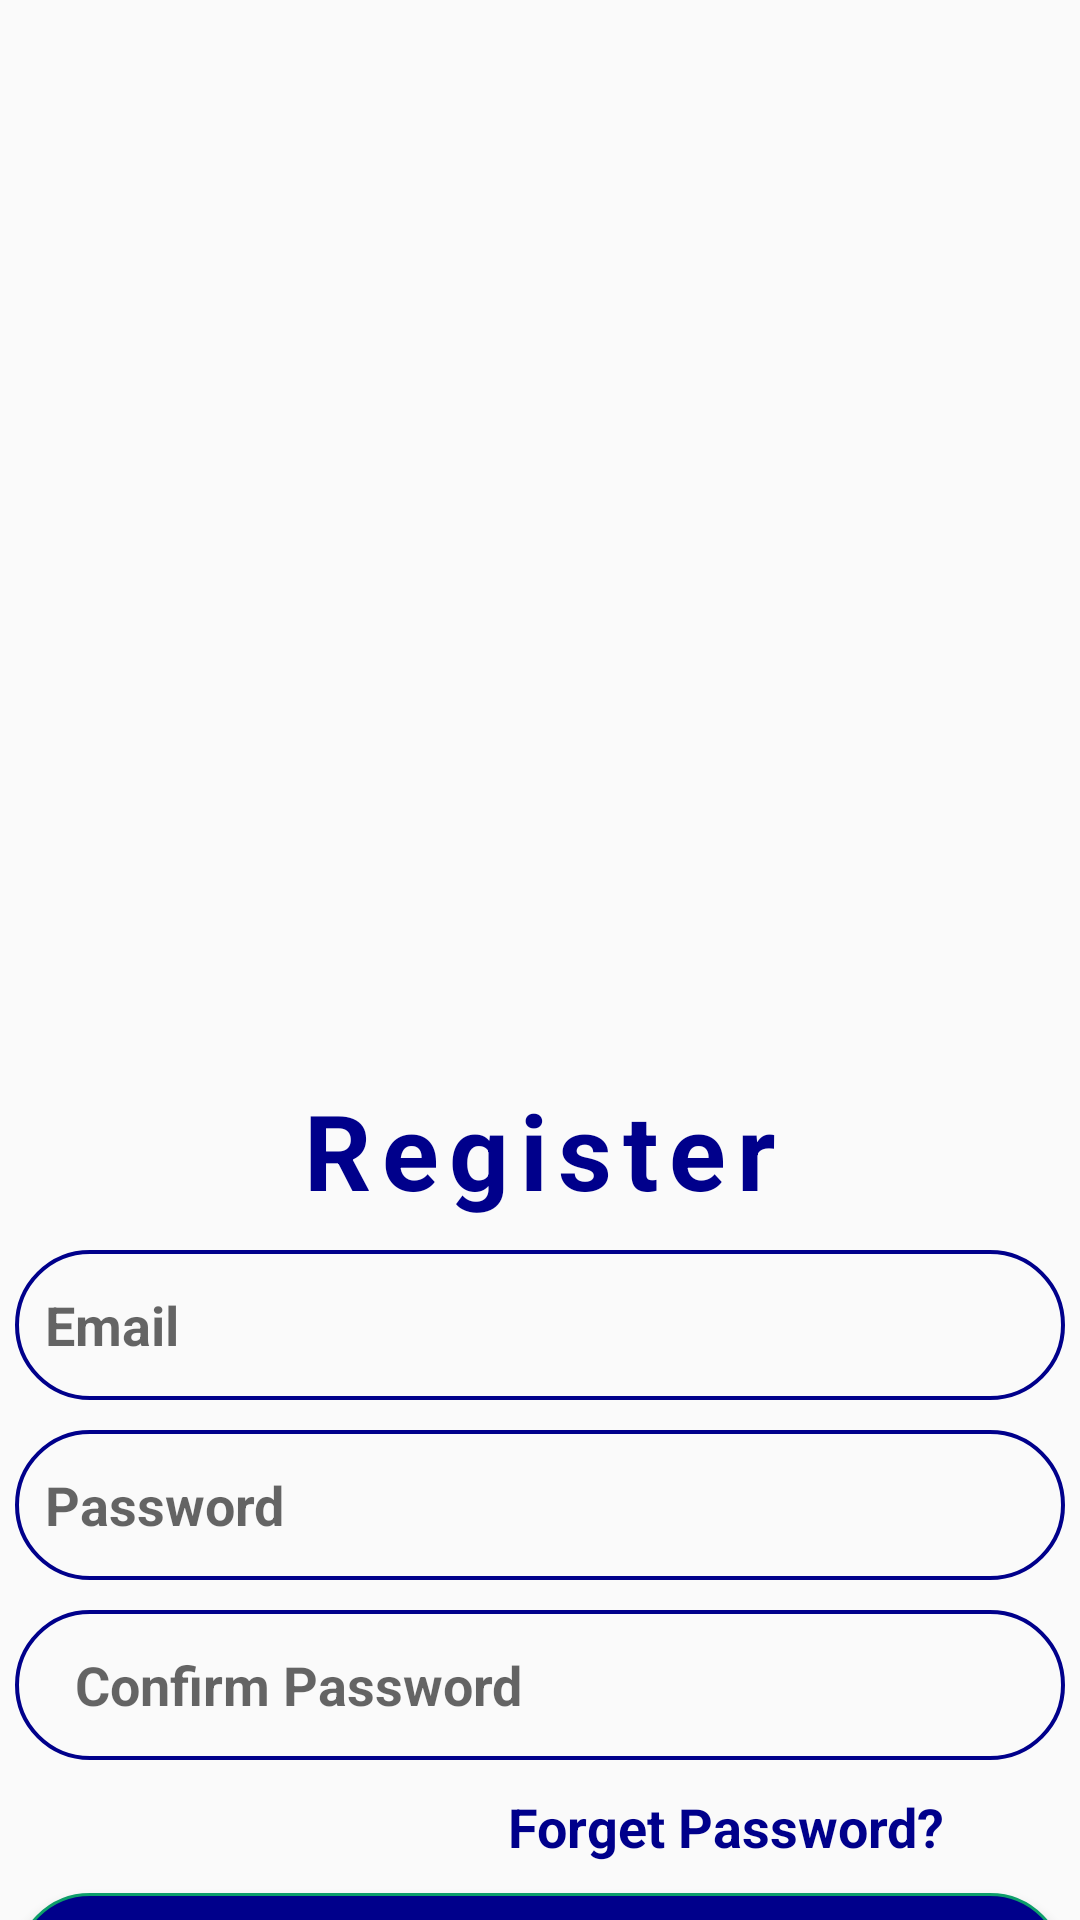

Produce the Android XML layout that renders to this screen, including the resource entries it uses.
<!-- AndroidManifest.xml: application theme Theme.Railway_system_portal -->
<!-- res/layout/activity_register.xml -->
<?xml version="1.0" encoding="utf-8"?>
<LinearLayout
    xmlns:android="http://schemas.android.com/apk/res/android"
    xmlns:app="http://schemas.android.com/apk/res-auto"
    xmlns:tools="http://schemas.android.com/tools"
    android:layout_width="match_parent"
    android:layout_height="match_parent"
    tools:context=".MainActivity"
    android:orientation="vertical"
    android:gravity="center_horizontal">
    <ImageView
        android:layout_width="500dp"
        android:layout_height="350dp"
        android:src="@drawable/logotrain"
      />

    <TextView
        android:layout_width="wrap_content"
        android:layout_height="wrap_content"
        android:text="Register"
        android:textColor="@color/darkblue"
        android:textSize="35dp"
        android:textStyle="bold"
        android:letterSpacing="0.1"
        android:layout_marginTop="10dp"/>

    <EditText

        android:id="@+id/email"
        android:layout_width="350dp"
        android:layout_height="50dp"
        android:layout_marginTop="10dp"
        android:background="@drawable/forget"
        android:paddingLeft="10dp"
        android:hint="Email"
        android:textColor="@color/light_black"
        android:textStyle="bold" />

    <EditText

        android:id="@+id/password"
        android:layout_width="350dp"
        android:layout_height="50dp"
        android:layout_marginTop="10dp"
        android:background="@drawable/forget"
        android:paddingLeft="10dp"
        android:hint="Password"
        android:inputType="textPassword"
        android:textColor="@color/light_black"
        android:textStyle="bold" />

    <EditText

        android:id="@+id/confpassword"
        android:layout_width="350dp"
        android:layout_height="50dp"
        android:layout_marginTop="10dp"
        android:background="@drawable/forget"
        android:paddingLeft="20dp"
        android:hint="Confirm Password"
        android:inputType="textPassword"
        android:textColor="@color/light_black"
        android:textStyle="bold" />
    <TextView
        android:layout_width="wrap_content"
        android:layout_height="wrap_content"
        android:text="Forget Password?"
        android:textSize="18dp"
        android:textStyle="bold"
        android:layout_gravity="end"
        android:layout_marginTop="10dp"
        android:layout_marginRight="45dp"
        android:textColor="#00008B"/>
<ProgressBar
    android:id="@+id/progressbar"
    android:layout_width="wrap_content"
    android:layout_height="wrap_content"
    android:visibility="gone"/>

    <Button
        android:id="@+id/register"
        android:layout_width="350dp"
        android:layout_height="50dp"
        android:layout_marginTop="10dp"
        android:background="@drawable/button"
        android:color="#0d6e6a"
        android:text="REGISTER"
        android:textColor="#fff"
        android:textSize="20dp"
        android:textStyle="bold" />

    <TextView
        android:id="@+id/alreadyacc"
        android:layout_width="wrap_content"
        android:layout_height="wrap_content"
        android:text="Alredy Have An Account? Login"
        android:textSize="18dp"
        android:textStyle="bold"
        android:layout_gravity="end"
        android:layout_marginTop="2dp"
        android:layout_marginRight="45dp"
        android:textColor="#00008B"/>
</LinearLayout>
<!-- resources referenced by this layout -->
<resources>
  <color name="darkblue">#00008B</color>
  <color name="light_black">#454545</color>
  <!-- drawable button (drawable) -->
  <?xml version="1.0" encoding="utf-8"?>
  <shape xmlns:android="http://schemas.android.com/apk/res/android">
      <solid android:color="#00008B"/>
      <stroke android:width="1dp" android:color="#0d9e6a"/>
      <padding android:left="10dp" android:top="10dp" android:right="10dp" android:bottom="10dp"/>
      <corners android:radius="40dp"/>
  </shape>
  <!-- drawable forget (drawable) -->
  <shape xmlns:android="http://schemas.android.com/apk/res/android">
      <stroke android:width="1.3dp" android:color="@color/darkblue"/>
      <padding android:left="10dp" android:top="10dp" android:right="10dp" android:bottom="10dp"/>
      <corners android:radius="40dp"/>
  </shape>
  <style name="Theme.Railway_system_portal" parent="Theme.AppCompat.DayNight.NoActionBar">
          
          <item name="colorPrimary">@color/purple_500</item>
          <item name="colorPrimaryVariant">@color/purple_700</item>
          <item name="colorOnPrimary">@color/white</item>
          
          <item name="colorSecondary">@color/teal_200</item>
          <item name="colorSecondaryVariant">@color/teal_700</item>
          <item name="colorOnSecondary">@color/black</item>
          
          <item name="android:statusBarColor">?attr/colorPrimaryVariant</item>
          
      </style>
  <color name="purple_500">#FF6200EE</color>
  <color name="purple_700">#FF3700B3</color>
  <color name="white">#FFFFFFFF</color>
  <color name="teal_200">#FF03DAC5</color>
  <color name="teal_700">#FF018786</color>
  <color name="black">#FF000000</color>
</resources>
